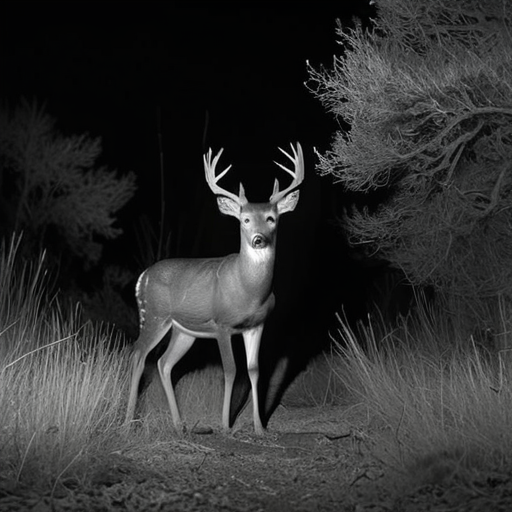
Generation parameters embedded in this image by AUTOMATIC1111 Stable Diffusion web UI or a fork of it (Forge, ...) (PNG 'parameters' text chunk):
A highly realistic trail camera photograph of a deer at night in a dry, natural environment with bushes, tall grass, and sparse trees. The deer is walking away of the camera, blending into the environment with a natural composition that includes photorealistic fur texture. The deer appears off-center, partially obscured by vegetation, and at a moderate distance. The scene is captured using infrared lighting, producing a monochrome, black-and-white appearance with subtle shadows and low contrast. The lighting is faint and diffused, with no direct illumination or flash effects.
Steps: 30, Sampler: DPM++ 2M SDE Heun, Schedule type: Karras, CFG scale: 5, Seed: 4132252089, Size: 512x512, Model hash: 33e58e8668, Model: juggernautXL_juggXIByRundiffusion, Version: v1.10.1